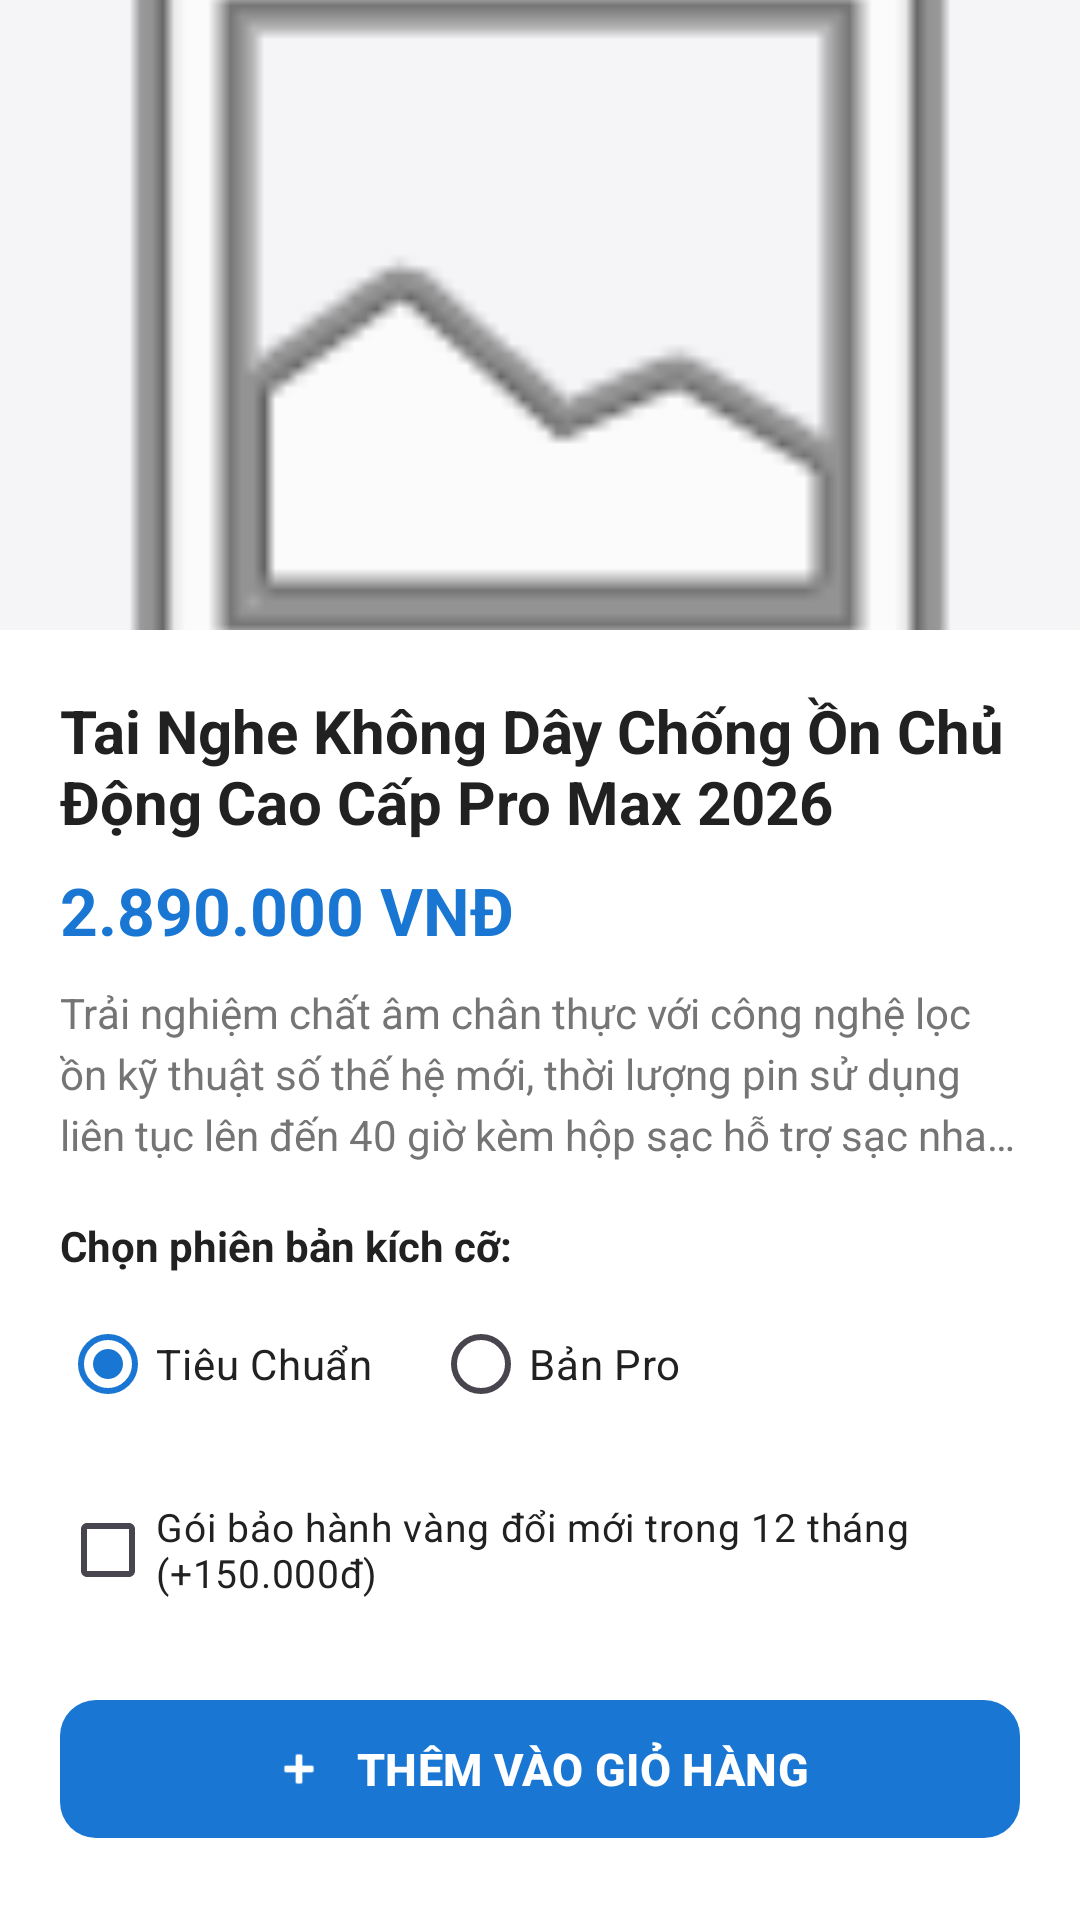

This screen was rendered from an Android layout file. Write that file and the resources it references.
<!-- AndroidManifest.xml: application theme Theme.XML_layout -->
<!-- res/layout/activity_product_detail.xml -->
<?xml version="1.0" encoding="utf-8"?>
<LinearLayout xmlns:android="http://schemas.android.com/apk/res/android"
    xmlns:app="http://schemas.android.com/apk/res-auto"
    android:layout_width="match_parent"
    android:layout_height="match_parent"
    android:orientation="vertical"
    android:background="@color/white">

    <ImageView
        android:id="@+id/imgProductBanner"
        android:layout_width="match_parent"
        android:layout_height="210dp"
        android:src="@android:drawable/ic_menu_gallery"
        android:scaleType="centerCrop"
        android:background="@color/surface_bg"
        android:contentDescription="Ảnh minh họa sản phẩm" />

    <LinearLayout
        android:layout_width="match_parent"
        android:layout_height="match_parent"
        android:orientation="vertical"
        android:padding="20dp">

        <TextView
            android:id="@+id/txtProductName"
            android:layout_width="match_parent"
            android:layout_height="wrap_content"
            android:text="Tai Nghe Không Dây Chống Ồn Chủ Động Cao Cấp Pro Max 2026"
            android:textColor="@color/text_main"
            android:textSize="20sp"
            android:textStyle="bold"
            android:maxLines="2"
            android:ellipsize="end" />

        <TextView
            android:id="@+id/txtProductPrice"
            android:layout_width="wrap_content"
            android:layout_height="wrap_content"
            android:layout_marginTop="8dp"
            android:text="2.890.000 VNĐ"
            android:textColor="@color/primary_blue"
            android:textSize="22sp"
            android:textStyle="bold" />

        <TextView
            android:id="@+id/txtProductDescription"
            android:layout_width="match_parent"
            android:layout_height="wrap_content"
            android:layout_marginTop="10dp"
            android:text="Trải nghiệm chất âm chân thực với công nghệ lọc ồn kỹ thuật số thế hệ mới, thời lượng pin sử dụng liên tục lên đến 40 giờ kèm hộp sạc hỗ trợ sạc nhanh Type-C."
            android:textColor="@color/text_muted"
            android:textSize="14sp"
            android:lineSpacingExtra="4dp"
            android:maxLines="3"
            android:ellipsize="end" />

        <TextView
            android:layout_width="wrap_content"
            android:layout_height="wrap_content"
            android:layout_marginTop="18dp"
            android:text="Chọn phiên bản kích cỡ:"
            android:textColor="@color/text_main"
            android:textStyle="bold"
            android:textSize="14sp" />

        <RadioGroup
            android:id="@+id/rgProductSizes"
            android:layout_width="match_parent"
            android:layout_height="wrap_content"
            android:layout_marginTop="6dp"
            android:orientation="horizontal">

            <RadioButton
                android:id="@+id/rbSizeStandard"
                android:layout_width="wrap_content"
                android:layout_height="wrap_content"
                android:layout_marginEnd="20dp"
                android:text="Tiêu Chuẩn"
                android:textColor="@color/text_main"
                android:checked="true"
                android:buttonTint="@color/primary_blue" />

            <RadioButton
                android:id="@+id/rbSizePro"
                android:layout_width="wrap_content"
                android:layout_height="wrap_content"
                android:text="Bản Pro"
                android:textColor="@color/text_main"
                android:buttonTint="@color/primary_blue" />
        </RadioGroup>

        <CheckBox
            android:id="@+id/chkWarranty"
            android:layout_width="match_parent"
            android:layout_height="wrap_content"
            android:layout_marginTop="14dp"
            android:text="Gói bảo hành vàng đổi mới trong 12 tháng (+150.000đ)"
            android:textColor="@color/text_main"
            android:textSize="13sp"
            android:buttonTint="@color/primary_blue"
            android:checked="false" />

        <com.google.android.material.button.MaterialButton
            android:id="@+id/btnAddToCart"
            android:layout_width="match_parent"
            android:layout_height="54dp"
            android:layout_marginTop="22dp"
            android:text="THÊM VÀO GIỎ HÀNG"
            android:textColor="@color/white"
            android:textSize="15sp"
            android:textStyle="bold"
            app:backgroundTint="@color/primary_blue"
            app:cornerRadius="12dp"
            app:icon="@android:drawable/ic_input_add"
            app:iconGravity="textStart"
            app:iconPadding="10dp"
            android:elevation="5dp" />

    </LinearLayout>

</LinearLayout>
<!-- resources referenced by this layout -->
<resources>
  <color name="primary_blue">#1976D2</color>
  <color name="surface_bg">#F5F5F7</color>
  <color name="text_main">#212121</color>
  <color name="text_muted">#757575</color>
  <color name="white">#FFFFFF</color>
  <style name="Theme.XML_layout" parent="Theme.Material3.DayNight.NoActionBar">
          
          <item name="colorPrimary">@color/primary_blue</item>
          <item name="colorPrimaryVariant">@color/white</item>
          <item name="colorOnPrimary">@color/white</item>
          
          <item name="colorSecondary">@color/teal_200</item>
          <item name="colorSecondaryVariant">@color/teal_700</item>
          <item name="colorOnSecondary">@color/black</item>
          
          <item name="android:statusBarColor">?attr/colorPrimaryVariant</item>
          
      </style>
  <color name="teal_200">#FF03DAC5</color>
  <color name="teal_700">#FF018786</color>
  <color name="black">#FF000000</color>
</resources>
